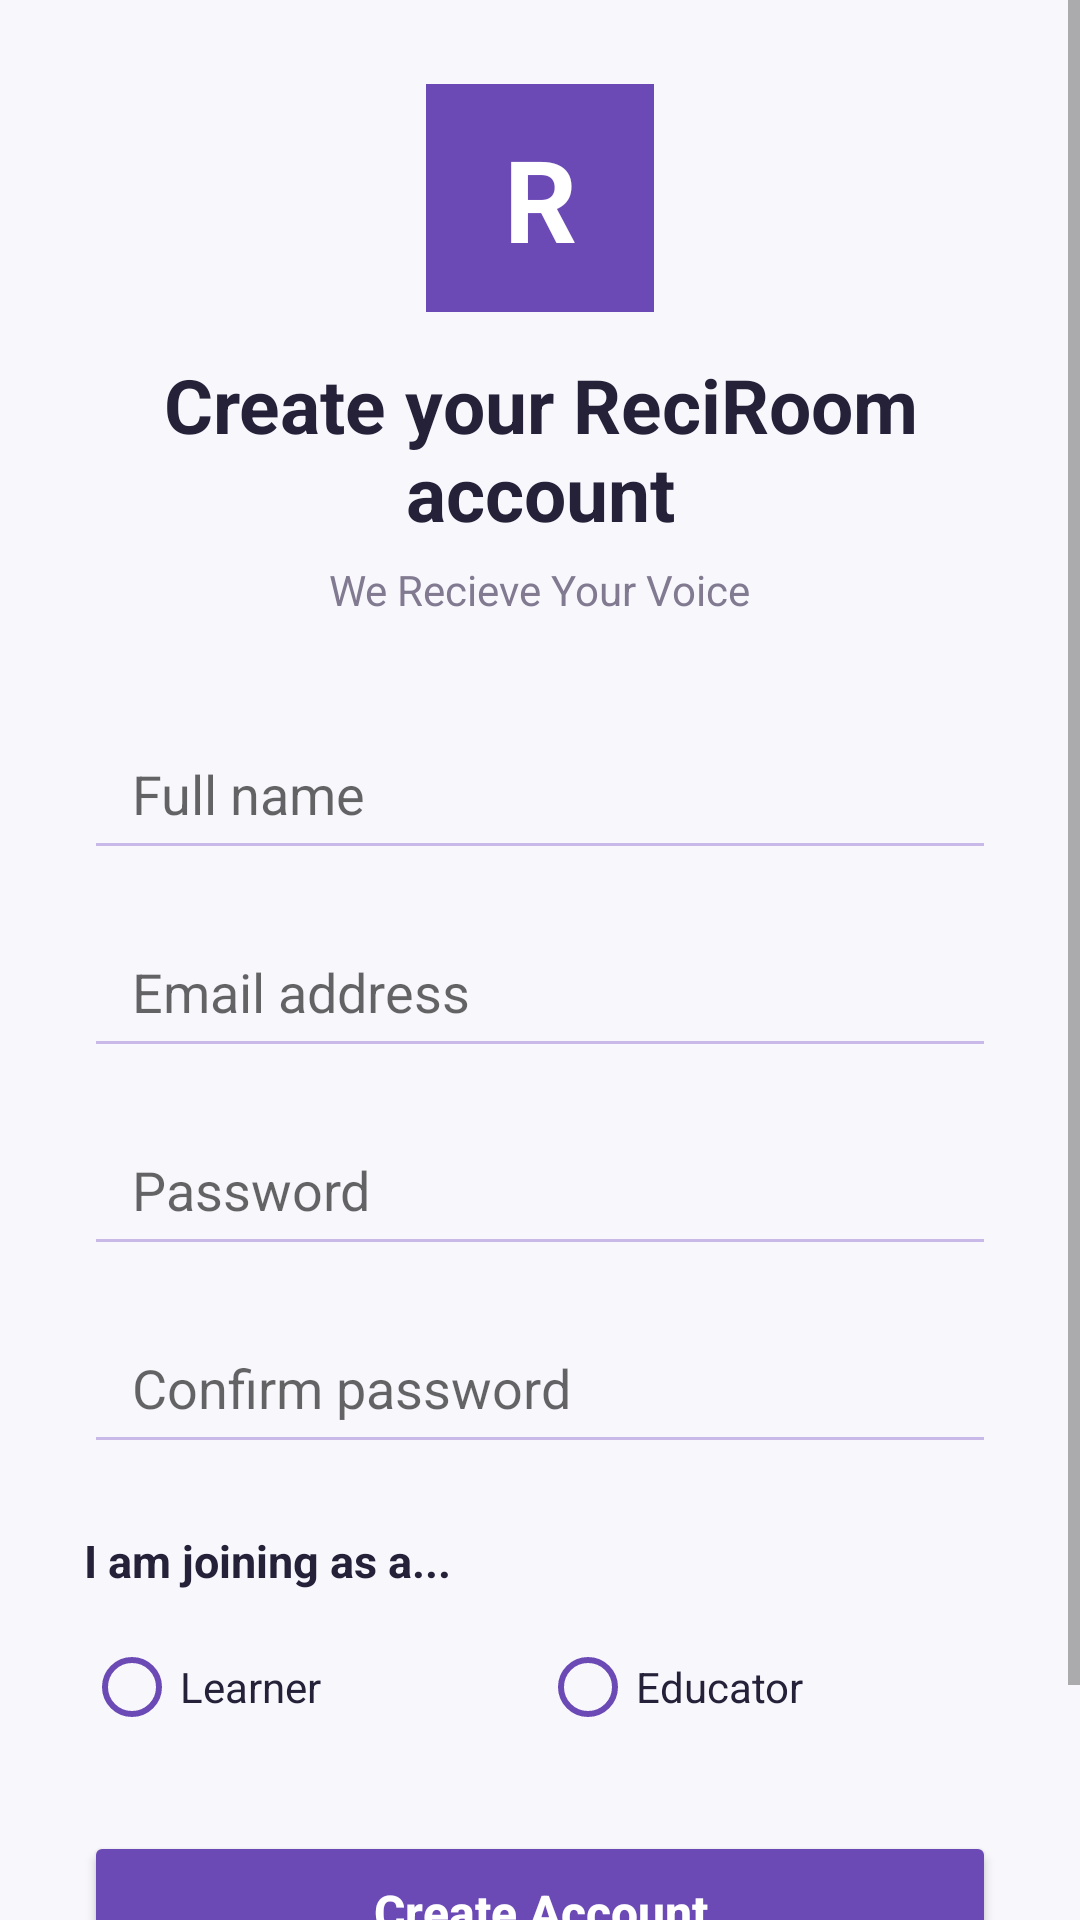

Produce the Android XML layout that renders to this screen, including the resource entries it uses.
<!-- AndroidManifest.xml: application theme Theme.ReciVox -->
<!-- res/layout/activity_register.xml -->
<?xml version="1.0" encoding="utf-8"?>
<androidx.constraintlayout.widget.ConstraintLayout
    xmlns:android="http://schemas.android.com/apk/res/android"
    android:layout_width="match_parent"
    android:layout_height="match_parent">

    <ScrollView
        android:layout_width="match_parent"
        android:layout_height="match_parent"
        android:background="#F8F7FC"
        android:fillViewport="true">

        <LinearLayout
            android:layout_width="match_parent"
            android:layout_height="wrap_content"
            android:orientation="vertical"
            android:gravity="center_horizontal"
            android:padding="28dp">

            
            <TextView
                android:layout_width="76dp"
                android:layout_height="76dp"
                android:gravity="center"
                android:text="R"
                android:textSize="38sp"
                android:textStyle="bold"
                android:textColor="#FFFFFF"
                android:background="#6C4AB6" />

            <TextView
                android:layout_width="wrap_content"
                android:layout_height="wrap_content"
                android:layout_marginTop="14dp"
                android:text="Create your ReciRoom account"
                android:textColor="#252139"
                android:textSize="25sp"
                android:textStyle="bold"
                android:gravity="center" />

            <TextView
                android:layout_width="wrap_content"
                android:layout_height="wrap_content"
                android:layout_marginTop="6dp"
                android:text="We Recieve Your Voice"
                android:textColor="#817A91"
                android:textSize="14sp" />

            
            <EditText
                android:id="@+id/fullNameInput"
                android:layout_width="match_parent"
                android:layout_height="54dp"
                android:layout_marginTop="30dp"
                android:hint="Full name"
                android:inputType="textPersonName"
                android:paddingHorizontal="16dp"
                android:backgroundTint="#C8B9E8" />

            
            <EditText
                android:id="@+id/registerEmailInput"
                android:layout_width="match_parent"
                android:layout_height="54dp"
                android:layout_marginTop="12dp"
                android:hint="Email address"
                android:inputType="textEmailAddress"
                android:paddingHorizontal="16dp"
                android:backgroundTint="#C8B9E8" />

            
            <EditText
                android:id="@+id/registerPasswordInput"
                android:layout_width="match_parent"
                android:layout_height="54dp"
                android:layout_marginTop="12dp"
                android:hint="Password"
                android:inputType="textPassword"
                android:paddingHorizontal="16dp"
                android:backgroundTint="#C8B9E8" />

            
            <EditText
                android:id="@+id/confirmPasswordInput"
                android:layout_width="match_parent"
                android:layout_height="54dp"
                android:layout_marginTop="12dp"
                android:hint="Confirm password"
                android:inputType="textPassword"
                android:paddingHorizontal="16dp"
                android:backgroundTint="#C8B9E8" />

            
            <TextView
                android:layout_width="match_parent"
                android:layout_height="wrap_content"
                android:layout_marginTop="22dp"
                android:text="I am joining as a..."
                android:textColor="#252139"
                android:textSize="15sp"
                android:textStyle="bold" />

            <RadioGroup
                android:id="@+id/roleRadioGroup"
                android:layout_width="match_parent"
                android:layout_height="wrap_content"
                android:orientation="horizontal"
                android:layout_marginTop="8dp">

                <RadioButton
                    android:id="@+id/learnerRadio"
                    android:layout_width="0dp"
                    android:layout_height="wrap_content"
                    android:layout_weight="1"
                    android:text="Learner"
                    android:textColor="#252139"
                    android:buttonTint="#6C4AB6" />

                <RadioButton
                    android:id="@+id/educatorRadio"
                    android:layout_width="0dp"
                    android:layout_height="wrap_content"
                    android:layout_weight="1"
                    android:text="Educator"
                    android:textColor="#252139"
                    android:buttonTint="#6C4AB6" />

            </RadioGroup>

            
            <Button
                android:id="@+id/registerButton"
                android:layout_width="match_parent"
                android:layout_height="54dp"
                android:layout_marginTop="24dp"
                android:text="Create Account"
                android:textAllCaps="false"
                android:textSize="16sp"
                android:textStyle="bold"
                android:textColor="#FFFFFF"
                android:backgroundTint="#6C4AB6" />

            
            <LinearLayout
                android:layout_width="wrap_content"
                android:layout_height="wrap_content"
                android:orientation="horizontal"
                android:gravity="center"
                android:layout_marginTop="18dp">

                <TextView
                    android:layout_width="wrap_content"
                    android:layout_height="wrap_content"
                    android:text="Already have an account? "
                    android:textColor="#817A91"
                    android:textSize="14sp" />

                <TextView
                    android:id="@+id/backToLoginText"
                    android:layout_width="wrap_content"
                    android:layout_height="wrap_content"
                    android:text="Log in"
                    android:textColor="#6C4AB6"
                    android:textStyle="bold"
                    android:textSize="14sp"
                    android:clickable="true"
                    android:focusable="true" />

            </LinearLayout>

        </LinearLayout>
    </ScrollView>

</androidx.constraintlayout.widget.ConstraintLayout>
<!-- resources referenced by this layout -->
<resources>
  <style name="Theme.ReciVox" parent="Theme.MaterialComponents.DayNight.DarkActionBar">
          
          <item name="colorPrimary">@color/purple_500</item>
          <item name="colorPrimaryVariant">@color/purple_700</item>
          <item name="colorOnPrimary">@color/white</item>
          
          <item name="colorSecondary">@color/teal_200</item>
          <item name="colorSecondaryVariant">@color/teal_700</item>
          <item name="colorOnSecondary">@color/black</item>
          
          <item name="android:statusBarColor">?attr/colorPrimaryVariant</item>
          
      </style>
  <!-- not gathered from this repository: default colours our renderer supplied (Android Studio template values) -->
  <color name="purple_500">#FF6200EE</color>
  <color name="purple_700">#FF3700B3</color>
  <color name="teal_200">#FF03DAC5</color>
  <color name="teal_700">#FF018786</color>
  <color name="black">#FF000000</color>
  <color name="white">#FFFFFFFF</color>
</resources>
